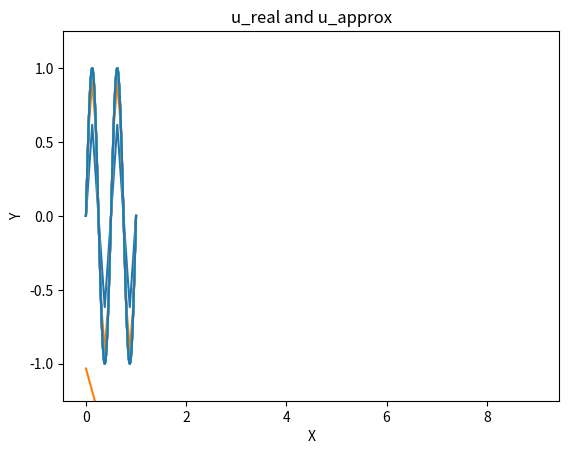

The matplotlib source for this figure:
"""
Finite element code for solving the
1D piecewise linear Galerkin DiffEq (D):
    -(Diff u')' = f  in (a,b)
    u(a) = u(b) = 0  (Dirichlet BC)

1D piecewise quadratic Galerkin DiffEq (CD):
    -(Diff u')' + b u' = f in (a,b)
    u(a) = 0; u(b) = 1
"""

import numpy as np
import math
import matplotlib.pyplot as plt
from itertools import cycle


class TestParams:
    K_CONST = 4
    N_DIRICHLET = 2

    MIN_NODES_EXP = 3
    MAX_NODES_EXP = 12

    X_START = 0
    X_END = 1

    @staticmethod
    def diffusion_function(x):
        # half_nodes = len(x) // 2
        # other_half = len(x) - half_nodes
        # return np.concat((np.ones(half_nodes), 2 * np.ones(other_half)))
        return np.ones(len(x))

    @staticmethod
    def u_real(x):
        """
        u(x) = sin(k*pi*x)
        """
        return np.sin(TestParams.K_CONST * math.pi * x)

    @staticmethod
    def source(x):
        """
        f(x) = (k*pi)^2 sin(k*pi*x)
        """
        return TestParams.diffusion_function(x) * (TestParams.K_CONST * math.pi)**2 * TestParams.u_real(x)


def elem_indices(n: int, m: int) -> np.ndarray:
    """
    Create an integer array representing element indices,
    with one element per row

    e.g.: n = 3, m = 3
        [0, 1, 2, 3]
        [3, 4, 5, 6]
        [6, 7, 8, 9]

    :param n: num of elements (rows)
    :param m: 1 - num of subpoints
    :return: n * (m + 1) array
    """
    i_max = n * m

    elem_wo_last_col = np.reshape(np.array(range(i_max), dtype=int), (n, m))
    last_col = np.append(elem_wo_last_col[1:, 0], i_max)

    return np.column_stack((elem_wo_last_col, last_col))


def _impose_neumann_boundary(
    n_neu: int,
    stiff_mat: np.ndarray,
    penalty=1e15,
) -> [np.ndarray, np.ndarray]:
    pass


def impose_boundary(
    n_dir: int,
    boundary_nodes: np.ndarray,
    boundary_vals: np.ndarray,
    stiff_mat: np.ndarray,
    rhs: np.ndarray,
    penalty=1e15,
    neumann=False
) -> [np.ndarray, np.ndarray]:
    if neumann:
        return _impose_neumann_boundary(n_dir, penalty=penalty)

    for idir in range(n_dir):
        iglob = boundary_nodes[idir]
        stiff_mat[iglob, iglob] = penalty
        rhs[iglob] = penalty * boundary_vals[idir]
    return stiff_mat, rhs


def input_data(x_start: float, x_end: float, n_elem: int, polydeg: int) \
        -> [
            int,
            int,
            np.ndarray,
            np.ndarray,
            np.ndarray,
            np.ndarray,
            np.ndarray,
            np.ndarray,
            np.ndarray
        ]:
    """

    :param x_start:
    :param x_end:
    :param n_elem:
    :return:
    """

    # discretize interval [a,b] by
    # (n_elements+1) intervals
    nodes = n_elem * polydeg + 1
    x_coords = np.linspace(x_start, x_end, nodes)

    # define element indices
    elements = elem_indices(n_elem, polydeg)

    # define Dirichlet boundary conditions
    n_dirichlet = TestParams.N_DIRICHLET  # for 1D case
    dirichlet_nodes = np.zeros((n_dirichlet, 1), dtype=int)
    dirichlet_vals = np.zeros((n_dirichlet, 1), dtype=int)
    dirichlet_nodes[0] = 0; dirichlet_nodes[1] = nodes - 1
    dirichlet_vals[0] = 0; dirichlet_vals[1] = 0

    # define Diffusion Coefficient
    diffusion = TestParams.diffusion_function(x_coords)

    # define source function
    k_const = TestParams.K_CONST
    u_real = TestParams.u_real
    source = TestParams.source

    return nodes, elements, x_coords, n_dirichlet, dirichlet_nodes, dirichlet_vals, diffusion, source, u_real


def local_basis(n_elem, x_coords, elems, polydeg=1):
    phi_0 = np.polynomial.Polynomial((1, -1), domain=[0, 1], window=[0, 1])
    phi_1 = np.polynomial.Polynomial((0, 1), domain=[0, 1], window=[0, 1])

    if polydeg == 2:
        quadratic_bubble = np.polynomial.Polynomial((0, 1, -1), domain=[0, 1], window=[0, 1])
        p2_basis = phi_0 - quadratic_bubble, phi_1 + quadratic_bubble
        return p2_basis

    p1_basis = phi_0, phi_1
    return p1_basis


def build_stiffness_matrix(x_coords, basis_coeff, diff):
    # basis derivatives
    phi_0, phi_1 = basis_coeff
    dphi_0 = phi_0.deriv()(0.5)
    dphi_1 = phi_1.deriv()(0.5)

    c0 = dphi_0 ** 2
    c1 = dphi_0 * dphi_1

    # finite differences (h_i)
    x_diff = np.diff(x_coords)
    x_mid = x_coords[:-1] + x_diff/2

    # compute diffusion midpoints
    diff_mid = (diff[1:] + diff[:-1])/2
    integral_factors = np.multiply(x_diff**(-1), diff_mid)

    # handle edge case
    integral_factors = np.append(integral_factors, [0])

    # compute main diagonal A[i,i]
    # initialize stiff_mat
    diag = c0 * (integral_factors + np.roll(integral_factors, 1))
    stiff_mat = np.diag(diag)

    # compute off-diagonal A[i,i+1]
    off_diag = c1 * integral_factors[:-1]
    np.fill_diagonal(stiff_mat[1:, :], off_diag)
    np.fill_diagonal(stiff_mat[:, 1:], off_diag)

    return stiff_mat


def gauss_quadrature(f, dom, n: int):
    """

    :param f: integrand
    :param dom: domain
    :param n: number of sample points (>= 1)
    :return: integral
    """
    nodes, weights = np.polynomial.legendre.leggauss(n)
    pass


def build_load_vector(x_coords, source, basis_coeff):
    # finite differences (h_i)
    x_diff = np.diff(x_coords)

    phi_0, phi_1 = basis_coeff
    p_right = phi_0(0.5)
    p_left = phi_1(0.5)

    # compute source midpoints
    source_pts = source(x_coords)
    source_mid = (source_pts[1:] + source_pts[:-1])/2

    common_factor = np.append(x_diff * source_mid, [0])
    right_integral = p_right * common_factor
    left_integral = p_left * np.roll(common_factor, 1)

    load_vector = left_integral + right_integral

    return load_vector


def galerkin(n_elem: int, x_start=0.0, x_end=1.0, polydeg=1):
    nodes, elems, x_coords, n_dirichlet, dirichlet_nodes, dirichlet_vals, diffusion, source, u_real \
        = input_data(x_start, x_end, n_elem, polydeg)
    basis_coeff = local_basis(n_elem, x_coords, elems)

    stiff_mat = build_stiffness_matrix(x_coords, basis_coeff, diffusion)
    load_vect = build_load_vector(x_coords=x_coords, source=source, basis_coeff=basis_coeff)

    stiff_mat, load_vect = impose_boundary(
        n_dir=n_dirichlet,
        boundary_nodes=dirichlet_nodes,
        boundary_vals=dirichlet_vals,
        stiff_mat=stiff_mat,
        rhs=load_vect)

    u_approx = np.linalg.solve(stiff_mat, load_vect)

    return x_coords, u_approx, u_real


def calc_l2err(x, f_approx, f_real, nodes_only=False):
    if nodes_only:
        f_real_vals = f_real(x)
        return np.linalg.norm(f_real_vals - f_approx)

    fine_x = np.linspace(x[0], x[-1], 10000)
    f_real_vals = f_real(fine_x)
    f_approx_vals = np.interp(fine_x, x, f_approx)

    error_squared = (f_real_vals - f_approx_vals) ** 2
    integral = np.trapezoid(error_squared, fine_x)

    return np.sqrt(integral)


def convergence_test():
    n_elems = [2**i for i in range(TestParams.MIN_NODES_EXP, TestParams.MAX_NODES_EXP + 1)]
    x_start = TestParams.X_START
    x_end = TestParams.X_END

    residuals = []

    for n_elem in n_elems:
        x_coords, u_approx, u_real = galerkin(n_elem, x_start, x_end)
        plt.plot(x_coords, u_approx)

        residuals.append(calc_l2err(x_coords, u_approx, u_real))

    x_fine = np.linspace(x_start, x_end, 10 ** 4)
    plt.plot(x_fine, TestParams.u_real(x_fine))
    plt.ylim((-1.25, 1.25))

    plt.xlabel("X")
    plt.ylabel("Y")
    plt.title("u_real and u_approx")
    plt.show()

    residuals = np.array(residuals)
    plt.plot(np.log(residuals))
    plt.show()

    ratios = np.divide(residuals[:-1], residuals[1:])
    print(ratios)
    plt.plot(ratios)
    plt.show()

    return


def main():
    n_elems = [2 ** i for i in range(TestParams.MIN_NODES_EXP, TestParams.MAX_NODES_EXP + 1)]
    x_start = TestParams.X_START
    x_end = TestParams.X_END

    residuals = []

    # Define marker cycle
    markers = cycle(['o', 's', '^', 'x', 'D', 'v', 'P', '*'])

    for n_elem in n_elems:
        x_coords, u_approx, u_real = galerkin(n_elem, x_start, x_end)
        plt.plot(x_coords, u_approx, marker=next(markers), linestyle='--', markersize=3)

        residuals.append(calc_l2err(x_coords, u_approx, u_real))

    # x_fine = np.linspace(x_start, x_end, 10 ** 4)
    # plt.ylim((-1.25, 1.25))

    plt.xlabel("X")
    plt.ylabel("Y")
    plt.title("u_real and u_approx")
    plt.show()


if __name__ == '__main__':
    convergence_test()

